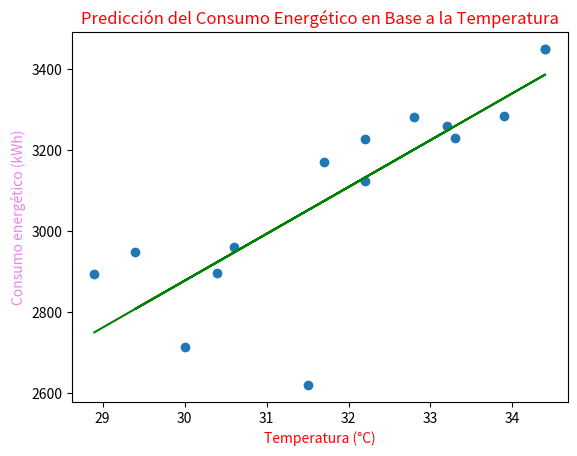

The matplotlib source for this figure: (Note: this script raises an exception after producing the figure.)
# -*- coding: utf-8 -*-
"""
Created on Thurs Feb  2 20:35:51 2023

[redacted]
"""
#ING. Tecnologías de la Información
#Sistemas Inteligentes 
# [redacted]
#8°C 
# [redacted]
# [redacted]
#07/02/23
                    
#Actividad: Regresión Lineal Simple en Python.
#Problema a resolver: Predicción del consumo energético en electrodoméstico en función de la temperatura.

#Agregamos las librerias correspondientes, matplotlib para graficar 
# Y Numpy as para manejar los datos 
import matplotlib.pyplot as plt
import numpy as np

print('Regresion Lineal Simple.\n')
print('Problema a resolver: Predicción del consumo energético en electrodoméstico en función de la temperatura.\n')

#Declaramos variables que nos permitan guardar los datos en los arreglos, le pasamos los datos recolectados a dos arreglos, 
#datos de temperatura y consumo energetico, dichos datos permitiran generar la grafica
temperatura= np.array([28.9, 30.00, 31.7, 32.2, 32.8, 33.9, 34.4, 34.4, 33.3, 32.2, 30.6, 29.4, 30.4, 31.5, 33.2])
ConsumoEnergetico= np.array([2893.54, 2714.04, 3171.77, 3123.3, 3283.06, 3284.5, 3449.99, 3449.99, 3231.00, 3227.41, 2961.75, 2949.19, 2897.59, 2620.07, 3259.02])


#Calculamos la media de la temperatura y la del consumo energético
mean_temp= np.mean(temperatura)
mean_consumo= np.mean(ConsumoEnergetico)


#Calculamos la suma de los productos cruzados (xi)(yi)
sum_xy= np.sum((temperatura-mean_temp)*(ConsumoEnergetico-mean_consumo))

#Calculamos la suma de los cuadrados de la temperatura(xi-media)^2
sum_xx= np.sum(np.power(temperatura-mean_temp, 2))


#Asignamos la variable (m) y guardamos en ella, para el calculo de la pendiente
m= sum_xy/sum_xx

#Calculamos el intercepto (b)
b= mean_consumo-m*mean_temp

#Creamos la variable predicciones y las calculamos, en base a la pendiente, temperatura e intercepto b
predicciones = m*temperatura+b

# Graficamos los resultados con la ayuda de la libreria matplotlib
plt.scatter(temperatura, ConsumoEnergetico)
plt.title('Predicción del Consumo Energético en Base a la Temperatura', color='red')
plt.plot(temperatura, predicciones, color='green')
plt.xlabel("Temperatura (°C)", color='red')
plt.ylabel("Consumo energético (kWh)", color='violet')


#Mandamos a llamar a la variable temperatura, la cual se le asignara un tipo de dato flotante
#para la entrada de datos y se pueda ingresar datos mediante el input 
temperatura= float(input("Ingresa la temperatura, para predecir el consumo energètico:" ))

#Creamos las predicciones, predi1 almacenara el calculo en base a la pendiente, temperatura e intercepto b
predi1= m*temperatura+b

#Imprimimos el resultado 
print("En base a la temperatura: {}°C,".format(temperatura), "El consumo energètico serà de: {:.1f} kWh".format(predi1))

#Mostramos la grafica 
plt.show()
